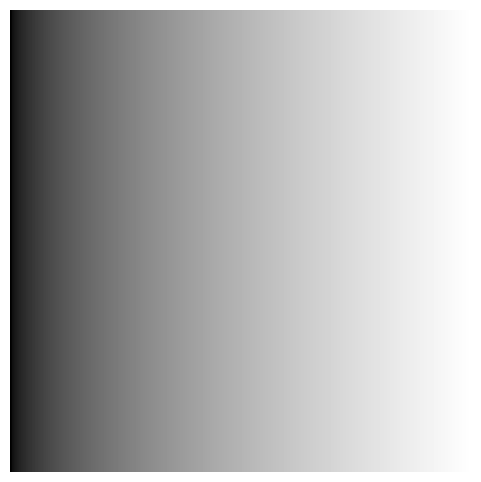
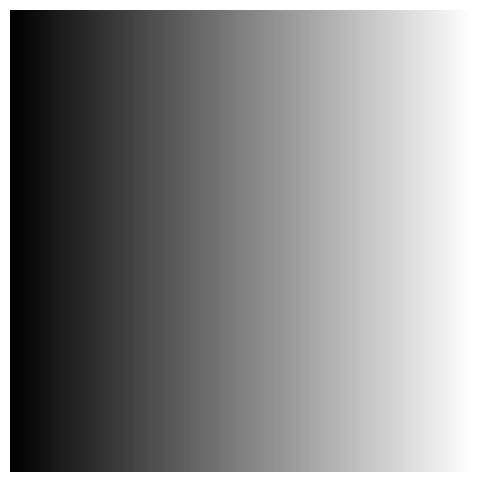
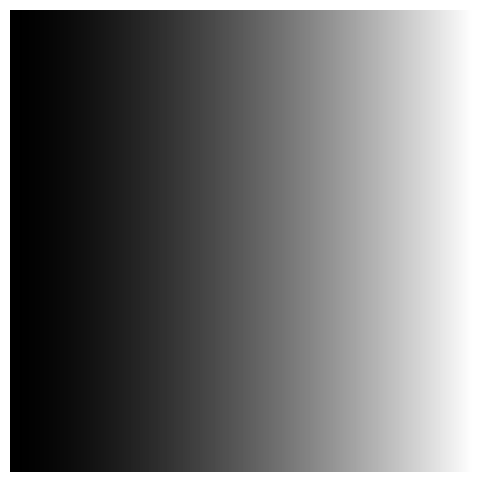
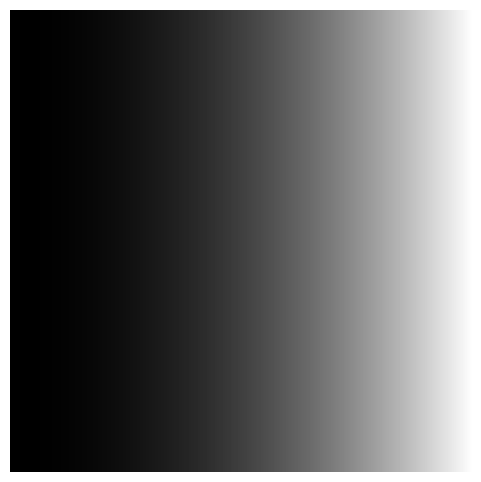

These charts were generated, in order, by the following Python code:
import numpy as np
import matplotlib.pyplot as plt
import os

# Create the tmp directory if it doesn't exist
output_dir = './tmp/'
os.makedirs(output_dir, exist_ok=True)

# Generate an image with a gradient
width, height = 256, 256
gradient = np.tile(np.arange(width, dtype=np.float32) / width, (height, 1))

# Apply gamma correction
# Gamma values < 1 will lighten the image, values > 1 will darken it
gamma_values = [0.5, 1.0, 1.5, 2.0]

for gamma in gamma_values:
    gamma_corrected = np.power(gradient, gamma)
    
    # Plot the gamma corrected image
    plt.figure(figsize=(6, 6))
    plt.imshow(gamma_corrected, cmap='gray', vmin=0, vmax=1)
    plt.axis('off')
    
    # Save the figure
    plt.savefig(f'{output_dir}gamma_{gamma}.png', bbox_inches='tight', pad_inches=0)
    plt.close()
